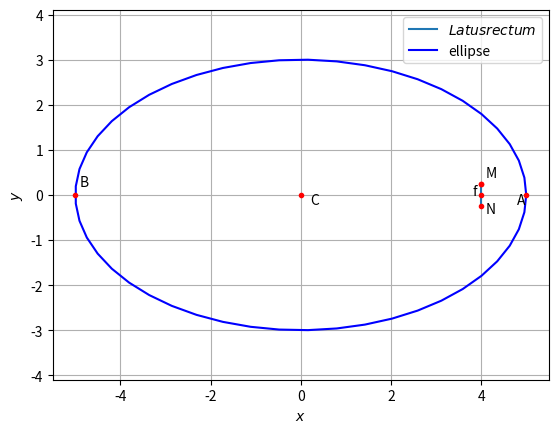

Python code for this plot:
# -*- coding: utf-8 -*-
"""ASSIGNMENT6.ipynb

Automatically generated by Colaboratory.

Original file is located at
    https://colab.research.google.com/<link-removed>
"""

# -*- coding: utf-8 -*-
"""Assignment6
Automatically generated by Colaboratory.
Original file is located at
    https://colab.research.google.com/<link-removed>
"""

# -*- coding: utf-8 -*-
"""Assignment-6.ipynb
Automatically generated by Colaboratory.
Original file is located at
    https://colab.research.google.com/<link-removed>
"""

# -*- coding: utf-8 -*-

"""ellipse.ipynb
Automatically generated by Colaboratory.
Original file is located at
    https://colab.research.google.com/<link-removed>
"""

#Functions related to line
import numpy as np

def dir_vec(A,B):
  return B-A

def norm_vec(A,B):
  return np.matmul(omat, dir_vec(A,B))

  #Orthogonal matrix
omat = np.array([[0,1],[-1,0]])

#Generate line points
def line_gen(A,B):
  len =10
  dim = A.shape[0]
  x_AB = np.zeros((dim,len))
  lam_1 = np.linspace(0,1,len)
  for i in range(len):
    temp1 = A + lam_1[i]*(B-A)
    x_AB[:,i]= temp1.T
  return x_AB

def line_dir_pt(m,A,k1,k2):
  len = 10
  dim = A.shape[0]
  x_AB = np.zeros((dim,len))
  lam_1 = np.linspace(k1,k2,len)
  for i in range(len):
    temp1 = A + lam_1[i]*m
    x_AB[:,i]= temp1.T
  return x_AB


#Intersection of two lines
def line_intersect(n1,A1,n2,A2):
  N=np.vstack((n1,n2))
  p = np.zeros(2)
  p[0] = n1@A1
  p[1] = n2@A2
  #Intersection
  P=np.linalg.inv(N)@p
  return P

#Intersection of two lines
def perp_foot(n,cn,P):
  m = omat@n
  N=np.block([[n],[m]])
  p = np.zeros(2)
  p[0] = cn
  p[1] = m@P
  #Intersection
  x_0=np.linalg.inv(N)@p
  return x_0

#Functions related to triangle
import numpy as np

#Triangle vertices
def tri_vert(a,b,c):
  p = (a**2 + c**2-b**2 )/(2*a)
  q = np.sqrt(c**2-p**2)
  A = np.array([p,q]) 
  B = np.array([0,0]) 
  C = np.array([a,0]) 
  return  A,B,C

#Foot of the Altitude
def alt_foot(A,B,C):
  m = B-C
  n = np.matmul(omat,m) 
  N=np.vstack((m,n))
  p = np.zeros(2)
  p[0] = m@A 
  p[1] = n@B
  #Intersection
  P=np.linalg.inv(N.T)@p
  return P


#Radius and centre of the circumcircle
#of triangle ABC
def ccircle(A,B,C):
  p = np.zeros(2)
  n1 = dir_vec(B,A)
  p[0] = 0.5*(np.linalg.norm(A)**2-np.linalg.norm(B)**2)
  n2 = dir_vec(C,B)
  p[1] = 0.5*(np.linalg.norm(B)**2-np.linalg.norm(C)**2)
  #Intersection
  N=np.vstack((n1,n2))
  O=np.linalg.inv(N)@p
  r = np.linalg.norm(A -O)
  return O,r

#Radius and centre of the incircle
#of triangle ABC
def icircle(A,B,C):
  k1 = 1
  k2 = 1
  p = np.zeros(2)
  t = norm_vec(B,C)
  n1 = t/np.linalg.norm(t)
  t = norm_vec(C,A)
  n2 = t/np.linalg.norm(t)
  t = norm_vec(A,B)
  n3 = t/np.linalg.norm(t)
  p[0] = n1@B- k1*n2@C
  p[1] = n2@C- k2*n3@A
  N=np.vstack((n1-k1*n2,n2-k2*n3))
  I=np.matmul(np.linalg.inv(N),p)
  r = n1@(I-B)
  #Intersection
  return I,r
#Functions related to conics
import numpy as np

#Generating points on a circle
def circ_gen(O,r):
	len = 50
	theta = np.linspace(0,2*np.pi,len)
	x_circ = np.zeros((2,len))
	x_circ[0,:] = r*np.cos(theta)
	x_circ[1,:] = r*np.sin(theta)
	x_circ = (x_circ.T + O).T
	return x_circ

#Generating points on an ellipse
def ellipse_gen(a,b):
	len = 50
	theta = np.linspace(0,2*np.pi,len)
	x_ellipse = np.zeros((2,len))
	x_ellipse[0,:] = a*np.cos(theta)
	x_ellipse[1,:] = b*np.sin(theta)
	return x_ellipse

  #Generating points on a parabola
def parab_gen(y,a):
	x = y**2/a
	return x

#Generating points on a standard hyperbola 
def hyper_gen(y):
	x = np.sqrt(1+y**2)
	return x

import numpy as np
import matplotlib.pyplot as plt


O = np.array(([0,0]))

def ellipse_gen(a,b):
	len = 50
	theta = np.linspace(0,2*np.pi,len)
	x_ellipse = np.zeros((2,len))
	x_ellipse[0,:] = a*np.cos(theta)
	x_ellipse[1,:] = b*np.sin(theta)
	x_ellipse = (x_ellipse.T + O).T
	return x_ellipse


#Ellipse parameters
V = np.array(([25,0],[0,9]))
f = 1
u = np.array(([0,0]))

#Standard Ellipse
a = 5
b = 3
x = ellipse_gen(a,b)
c = 4

#Vertices
A1 = np.array([a,0])
A2 = -A1
B1 = np.array([0,b])
B2 = -B1

#Plotting points
A = np.array([5,0])
B = np.array([-5,0])
f = np.array([4,0])
M = np.array([4,0.25])
N = np.array([4,-0.25])

#Latus rectum
x_MN = line_gen(M,N)
plt.plot(x_MN[0,:],x_MN[1,:],label='$Latus rectum$')


#Major and Minor Axes
MajorStandard = np.array(([a,0]))
MinorStandard = np.array(([0,b]))

#Plotting the standard ellipse
plt.plot(x[0,:],x[1,:],'b' ,label='ellipse')

#Labelling points
plt.plot(0,0, 'o',color='r',markersize=3)
plt.text(0.2 ,-0.2,'C')
plt.plot(5,0, 'o',color='r',markersize=3)
plt.text(4.8 ,-0.2,'A')
plt.plot(-5,0, 'o',color='r',markersize=3)
plt.text(-4.9 ,0.2,'B')
plt.plot(4,0.25, 'o',color='r',markersize=3)
plt.plot(4,0.25, 'o',color='r',markersize=3)
plt.text(4.1 ,0.4,'M')
plt.plot(4,-0.25, 'o',color='r',markersize=3)
plt.text(4.1 ,-0.4,'N')
plt.plot(4,0, 'o',color='r',markersize=3)
plt.text(3.8 ,0,'f')
 

plt.xlabel('$x$')
plt.ylabel('$y$')
plt.legend(loc='best')
plt.grid() # minor
plt.axis('equal')

plt.show()